The GitHub repository iz0301/AFRL-Capstone-2020 contains a labelled image folder "defect_type" with 3 categories: eraser mark defect, none, pencil mark defect. Examples follow, each with its label.

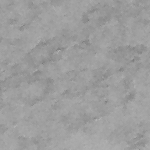
Label: eraser mark defect

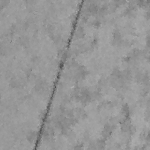
Label: pencil mark defect

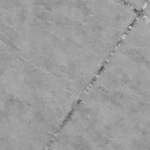
Label: none

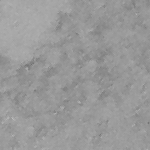
Label: eraser mark defect

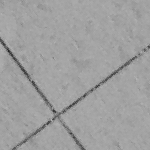
Label: none

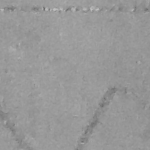
Label: pencil mark defect
